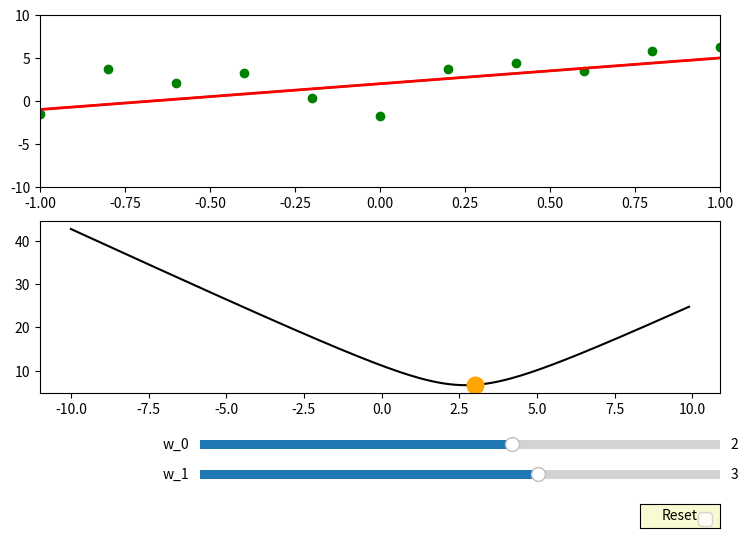

This chart was generated by the following Python code:
import numpy as np
import matplotlib.pyplot as plt
from matplotlib.widgets import Slider, Button

def F(w_0, w_1):
    return w_0 + w_1 * t

def E(w_0, w_1):
    return np.linalg.norm(np.array([t,np.ones_like(t)]).transpose().dot(np.array([w_0,w_1]))-y)

axis_color = 'lightgoldenrodyellow'

fig, (ax1, ax2) = plt.subplots(2, 1, figsize=(8, 6))
fig.subplots_adjust(left=0.05, bottom=0.25)

w_0 = 2
w_1 = 3
t = np.arange(-1.0, 1.1, 0.2)
y_true = w_0 + w_1 * t
noise = np.random.normal(0, 2, t.shape)
y = y_true + noise



# Plot on ax1
ax1.scatter(t, y, label='Noisy observations', color='green')
ax1.plot(t, y_true, label='Ground truth', color='green')
[line1] = ax1.plot(t, F(w_0, w_1), linewidth=2, color='red')
ax1.set_xlim([-1, 1])
ax1.set_ylim([-10, 10])

# Plot on ax2
w_s = np.arange(-10.0, 10.0, 0.1)
E_s = [E(w_0,w_i) for w_i in w_s]
ax2.plot(w_s, E_s, label='Error curve', color='black')
[line2] = ax2.plot(w_1, E(w_0, w_1),color='orange', marker='o', markersize=12)

# Add sliders
w_0_slider_ax = fig.add_axes([0.25, 0.15, 0.65, 0.03], facecolor=axis_color)
w_0_slider = Slider(w_0_slider_ax, 'w_0', -10.0, 10.0, valinit=w_0)

w_1_slider_ax = fig.add_axes([0.25, 0.1, 0.65, 0.03], facecolor=axis_color)
w_1_slider = Slider(w_1_slider_ax, 'w_1', -10.0, 10.0, valinit=w_1)

# Update both plots when sliders change
def sliders_on_changed(val):
    line1.set_ydata(F(w_0_slider.val, w_1_slider.val))
    line2.set_ydata(E(w_0_slider.val, w_1_slider.val))
    line2.set_xdata( w_1_slider.val)
    fig.canvas.draw_idle()

w_0_slider.on_changed(sliders_on_changed)
w_1_slider.on_changed(sliders_on_changed)

# Add reset button
reset_button_ax = fig.add_axes([0.8, 0.025, 0.1, 0.04])
reset_button = Button(reset_button_ax, 'Reset', color=axis_color, hovercolor='0.975')

def reset_button_on_clicked(mouse_event):
    w_0_slider.reset()
    w_1_slider.reset()

reset_button.on_clicked(reset_button_on_clicked)
plt.legend(fontsize="large")
plt.show()